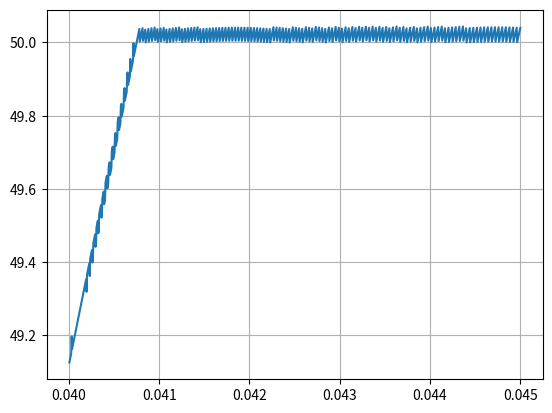

The script that saved this image:
# import matplotlib.pyplot as plt
# import numpy as np
# import math
# from scipy.integrate import solve_ivp
#
# def dvxdt(t, x, y, vx, vy):
#     if x > 0:
#         return -(((2210840 / math.sqrt(x ** 2 + y ** 2)) ** 2) * math.cos(math.atan(y / x))) - (u * q * vx) / (
#                 math.sqrt(vx ** 2 + vy ** 2) * (m_0 - q * t))
#     else:
#         return -(((2210840 / math.sqrt(x ** 2 + y ** 2)) ** 2) * math.cos(-math.pi + math.atan(y / x))) - (
#                 u * q * vx) / (math.sqrt(vx ** 2 + vy ** 2) * (m_0 - q * t))
#
#
# def dvydt(t, x, y, vx, vy):
#     if x > 0:
#         return -(((2210840 / math.sqrt(x ** 2 + y ** 2)) ** 2) * math.sin(math.atan(y / x))) - (u * q * vy) / (
#                 math.sqrt(vx ** 2 + vy ** 2) * (m_0 - q * t))
#     else:
#         return -(((2210840 / math.sqrt(x ** 2 + y ** 2)) ** 2) * math.sin(-math.pi + math.atan(y / x))) - (
#                 u * q * vy) / (math.sqrt(vx ** 2 + vy ** 2) * (m_0 - q * t))
#
#
# for k in range(0, 1):
#     Rl = 1737000  # Радиус луны
#     m_0 = 100  # Начальная масса аппарата
#     m_k = 50
#     q = 0  # Кол-во кг топлива в сек.
#     u = 2000  # Скорость выхлопных газов
#     h = 0.01  # шаг расчёта для задач Коши
#     if q != 0:
#         tau = m_k / q  # Кол-во секунд расчёта траектории, до конца топлива
#     else:
#         tau = 10000
#     N = int(tau / h + 1)
#
#     X = np.zeros(N)
#     Y = np.zeros(N)
#     X[0] = 0  # Начальная Х координата аппарата
#     Y[0] = 2000000 # Начальная Y координата аппарата
#
#     Vx = np.zeros(N)
#     Vy = np.zeros(N)
#
#     Vx[0] = 1563.3  # начальная скорость аппарата по оси X
#     Vy[0] = 0  # начальная скорость аппарата по оси Y
#     for i in range(0, N - 1):
#         print(int(i * h))
#         k1 = h * dvxdt(h * i, X[i], Y[i], Vx[i], Vy[i])
#         k2 = h * dvxdt(h * i + h / 2, X[i], Y[i], Vx[i] + k1 / 2, Vy[i])
#         k3 = h * dvxdt(h * i + h, X[i], Y[i], Vx[i] - k1 + (k2 * 2), Vy[i])
#         Vx[i + 1] = Vx[i] + 1 / 6 * (k1 + 4 * k2 + k3) # Метод Рунге 3-го порядка первый вариант
#         # Vx[i + 1] = Vx[i] + h * dvxdt(h * i, X[i], Y[i], Vx[i], Vy[i])
#
#         k1 = h * dvydt(h * i, X[i], Y[i], Vx[i], Vy[i])
#         k2 = h * dvydt(h * i + h / 2, X[i], Y[i], Vx[i], Vy[i] + k1 / 2)
#         k3 = h * dvydt(h * i + h, X[i], Y[i], Vx[i], Vy[i] - k1 + (k2 * 2))
#         Vy[i + 1] = Vy[i] + 1 / 6 * (k1 + 4 * k2 + k3)
#         # Vy[i + 1] = Vy[i] + h * dvydt(h * i, X[i], Y[i], Vx[i], Vy[i])
#
#         X[i + 1] = X[i] + h * Vx[i + 1]  # Здесь по методу Эйлера, потом переделаю
#         Y[i + 1] = Y[i] + h * Vy[i + 1]
#         if math.sqrt(X[i] ** 2 + Y[i] ** 2) < Rl or math.sqrt(Vx[i] ** 2 + Vy[i] ** 2) < 0.01:
#             X = X[0:i + 1]
#             Y = Y[0:i + 1]
#             Vx = Vx[0:i + 1]
#             Vy = Vy[0:i + 1]
#             N = i + 1
#             Vlast = math.sqrt(Vx[i] ** 2 + Vy[i] ** 2)
#             break
#         if i == N - 2:
#             Vlast = math.sqrt(Vx[i] ** 2 + Vy[i] ** 2)
#
#     print(Vlast, math.sqrt(X[i] ** 2 + Y[i] ** 2) - Rl)
#     powred = 1
#     if Vlast > 100:
#         colored = (1, 0, 0)
#     else:
#         colored = (Vlast / 100, 1 - Vlast / 100, 0)
#     if Vlast < 10:
#         colored = (0, 0, 0)
#     plt.plot(X, Y, linewidth=1.5, color=colored)
#
# Xcircle = np.zeros(360000)
# Ycircle = np.zeros(360000)
#
# degrees = np.linspace(0, 2 * math.pi, 360000, endpoint=True)
#
# for i in range(0, 360000):
#     Xcircle[i] = math.cos(degrees[i]) * Rl
#     Ycircle[i] = math.sin(degrees[i]) * Rl
#
# plt.plot(Xcircle, Ycircle, color='black')
#
# plt.gca().set_aspect('equal', adjustable='box')
# plt.draw()
# plt.grid()
# plt.show()

#
# import matplotlib.pyplot as plt
# import numpy as np
# import math
# from scipy.integrate import odeint
#
# def RightFunc(t, yy):
#     x = yy[0]
#     y = yy[1]
#     vx = yy[2]
#     vy = yy[3]
#     alf = 0
#     if x > 0:
#         alf = math.atan(y / x)
#     elif x < 0:
#         alf = math.atan(y / x) - math.pi
#     else:
#         x == 0
#         if y > 0:
#             alf = math.pi / 2
#         else:
#             alf = -math.pi / 2
#
#     res = [0, 0, 0, 0]
#     res[0] = vx
#     res[1] = vy
#     res[2] = -(((2210840 / math.sqrt(x ** 2 + y ** 2)) ** 2) * math.cos(alf)) - (u * q * vx) / (math.sqrt(vx ** 2 + vy ** 2) * (m_0 - q * t))
#     res[3] = -(((2210840 / math.sqrt(x ** 2 + y ** 2)) ** 2) * math.sin(alf)) - (u * q * vy) / (math.sqrt(vx ** 2 + vy ** 2) * (m_0 - q * t))
#     return res
#
#
# Q = np.zeros(1000)
# U = np.zeros(1000)
# for k in range(1, 1001):
#     print(k)
#     Rl = 1737000  # Радиус луны
#     m_0 = 100  # Начальная масса аппарата
#     m_k = 50  # Масса топлива
#     q = 0.04 + k * 0.000005 # Расход кг топлива в секунду
#     u = 2000  # Скорость выхлопных газов
#     h = 1  # шаг расчёта для задач Коши
#     if q != 0:
#         tau = m_k / q  # Кол-во секунд расчёта траектории, до конца топлива
#     else:
#         tau = 10000
#     N = int(tau / h + 1)
#
#     t_0 = [0, 2000000, 1563.2999561184, 0]
#     T = [0, tau]
#     Tarr = np.linspace(0, tau, N, endpoint=True)
#     sol = odeint(RightFunc, t_0, Tarr, tfirst=True, rtol=0.000000000001)
#
#     X = sol[:, 0]
#     Y = sol[:, 1]
#
#     Xnew = []
#     Ynew = []
#
#     for i in range(0, N):
#         if math.sqrt(X[i] ** 2 + Y[i] ** 2) >= Rl:
#             Xnew.append(X[i])
#             Ynew.append(Y[i])
#         else:
#             break
#     X = Xnew
#     Y = Ynew
#     Q[k-1] = q
#     U[k-1] = q * h * X.__len__()
# plt.plot(Q,U)
#
# #plt.plot(X, Y)
#
# Xcircle = np.zeros(360000)
# Ycircle = np.zeros(360000)
#
# degrees = np.linspace(0, 2 * math.pi, 360000, endpoint=True)
#
# for i in range(0, 360000):
#     Xcircle[i] = math.cos(degrees[i]) * Rl
#     Ycircle[i] = math.sin(degrees[i]) * Rl
#
# #plt.plot(Xcircle, Ycircle, color='black')
#
# #plt.gca().set_aspect('equal', adjustable='box')
# plt.draw()
# plt.grid()
# plt.show()





import matplotlib.pyplot as plt
import numpy as np
import math
from scipy.integrate import odeint

def RightFunc(t, yy):
    x = yy[0]
    y = yy[1]
    vx = yy[2]
    vy = yy[3]
    alf = 0
    if x > 0:
        alf = math.atan(y / x)
    elif x < 0:
        alf = math.atan(y / x) - math.pi
    else:
        x == 0
        if y > 0:
            alf = math.pi / 2
        else:
            alf = -math.pi / 2

    res = [0, 0, 0, 0]
    res[0] = vx
    res[1] = vy
    res[2] = -(((2210840 / math.sqrt(x ** 2 + y ** 2)) ** 2) * math.cos(alf)) - (u * q * vx) / (math.sqrt(vx ** 2 + vy ** 2) * (m_0 - q * t))
    res[3] = -(((2210840 / math.sqrt(x ** 2 + y ** 2)) ** 2) * math.sin(alf)) - (u * q * vy) / (math.sqrt(vx ** 2 + vy ** 2) * (m_0 - q * t))
    return res


Q = np.zeros(1000)
U = np.zeros(1000)
for k in range(1, 1001):
    print(k)
    Rl = 1737000  # Радиус луны
    m_0 = 100  # Начальная масса аппарата
    m_k = 50  # Масса топлива
    q = 0.04 + k * 0.000005 # Расход кг топлива в секунду
    u = 2000  # Скорость выхлопных газов
    h = 1  # шаг расчёта для задач Коши
    if q != 0:
        tau = m_k / q  # Кол-во секунд расчёта траектории, до конца топлива
    else:
        tau = 10000
    N = int(tau / h + 1)

    t_0 = [0, 2000000, 1563.2999561184, 0]
    T = [0, tau]
    Tarr = np.linspace(0, tau, N, endpoint=True)
    sol = odeint(RightFunc, t_0, Tarr, tfirst=True, rtol=0.000000000001)

    X = sol[:, 0]
    Y = sol[:, 1]

    Xnew = []
    Ynew = []

    for i in range(0, N):
        if math.sqrt(X[i] ** 2 + Y[i] ** 2) >= Rl:
            Xnew.append(X[i])
            Ynew.append(Y[i])
        else:
            break
    X = Xnew
    Y = Ynew
    Q[k-1] = q
    U[k-1] = q * h * X.__len__()
plt.plot(Q,U)

#plt.plot(X, Y)

Xcircle = np.zeros(360000)
Ycircle = np.zeros(360000)

degrees = np.linspace(0, 2 * math.pi, 360000, endpoint=True)

for i in range(0, 360000):
    Xcircle[i] = math.cos(degrees[i]) * Rl
    Ycircle[i] = math.sin(degrees[i]) * Rl

#plt.plot(Xcircle, Ycircle, color='black')

#plt.gca().set_aspect('equal', adjustable='box')
plt.draw()
plt.grid()
plt.show()
